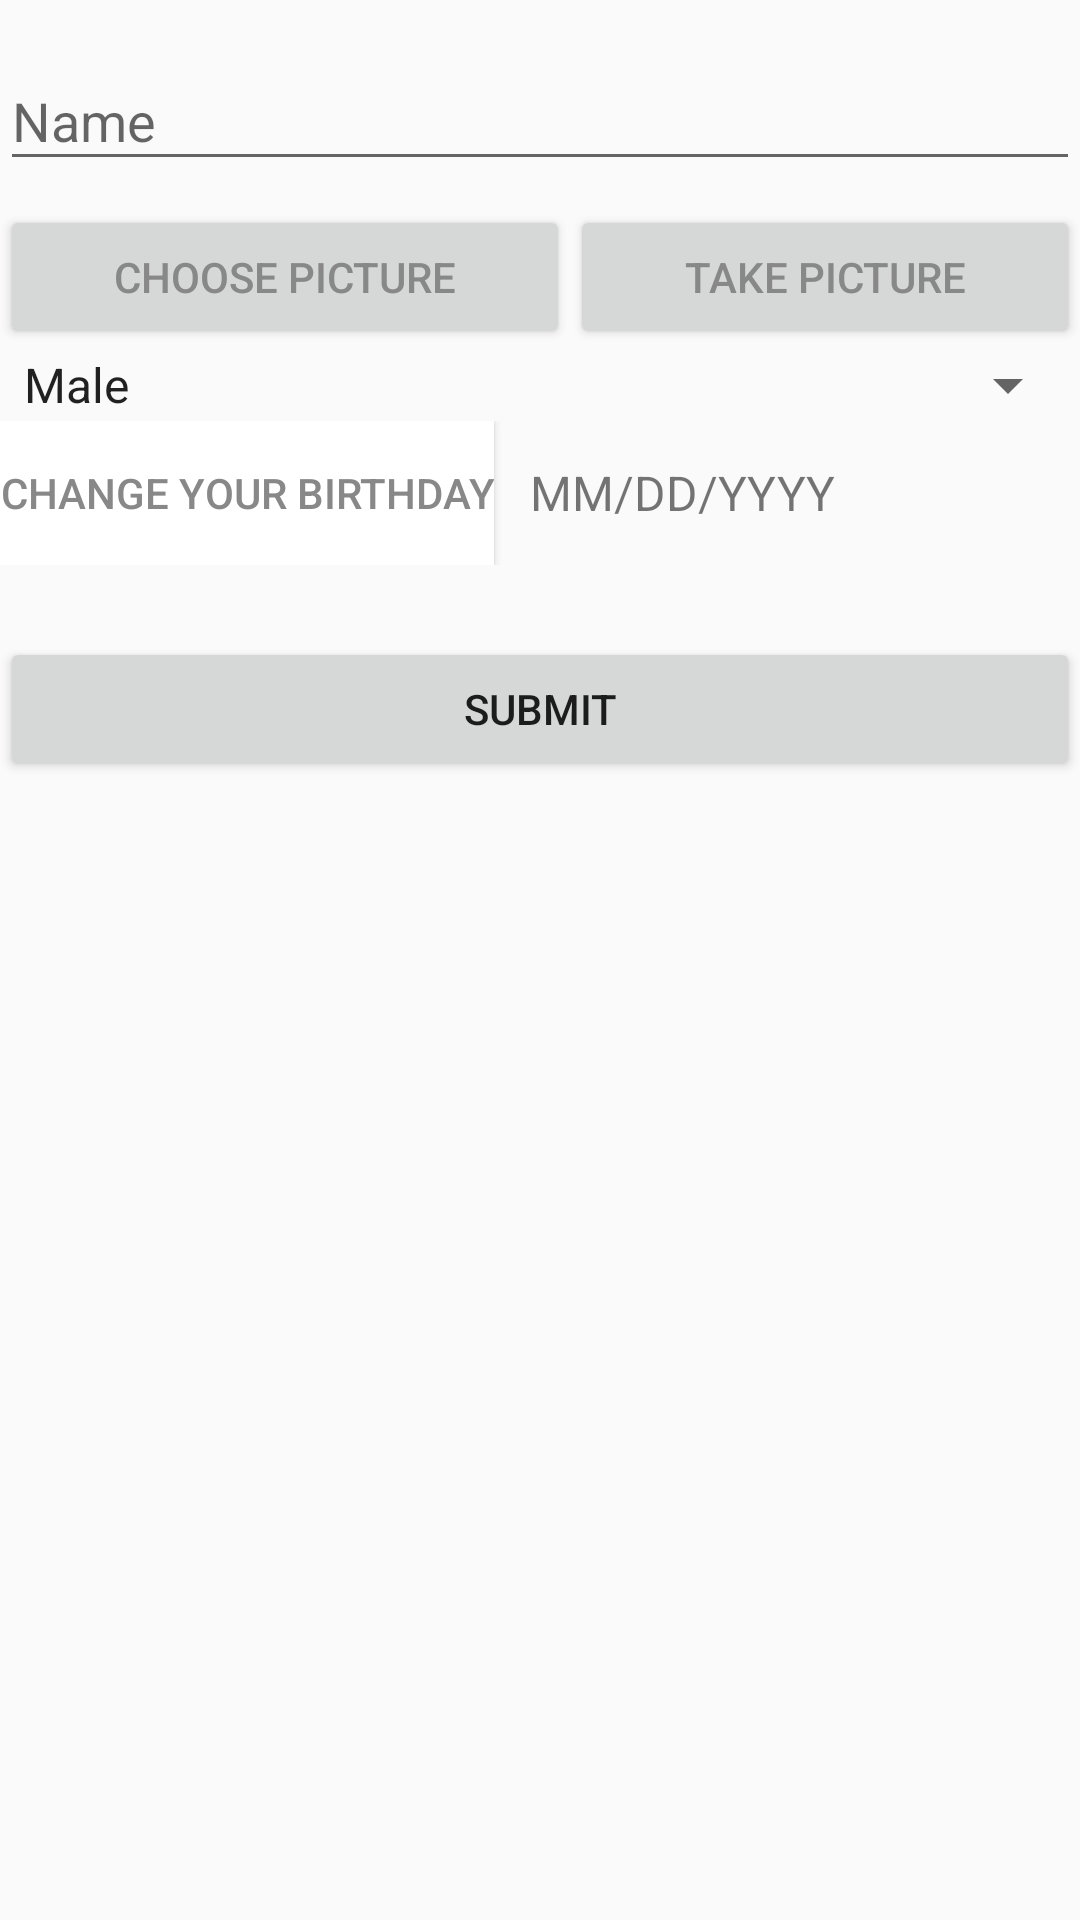

Write the Android layout XML for this screen, with the resource values it uses.
<!-- AndroidManifest.xml: application theme AppTheme -->
<!-- res/layout/fragment_change_profile.xml -->
<?xml version="1.0" encoding="utf-8"?>
<ScrollView
    xmlns:android="http://schemas.android.com/apk/res/android"
    android:layout_width="match_parent"
    android:layout_height="wrap_content">

    <LinearLayout
        xmlns:android="http://schemas.android.com/apk/res/android"
        android:layout_width="match_parent"
        android:layout_height="wrap_content"
        android:orientation="vertical"
        android:id="@+id/change_profile">

        
        <android.support.design.widget.TextInputLayout
            android:layout_width="match_parent"
            android:layout_height="wrap_content"
            android:layout_marginTop="8dp"
            android:layout_marginBottom="8dp">
            <EditText android:id="@+id/name"
                android:layout_width="match_parent"
                android:layout_height="wrap_content"
                android:inputType="textCapWords"
                android:hint="Name" />
        </android.support.design.widget.TextInputLayout>

        <ImageView
            android:layout_width="wrap_content"
            android:layout_height="wrap_content"
            android:layout_gravity="center_horizontal"
            android:id="@+id/imageView" />

        <LinearLayout
            android:layout_width="match_parent"
            android:layout_height="wrap_content"
            android:orientation="horizontal">

            <Button
                android:id="@+id/btn_upload"
                android:layout_width="wrap_content"
                android:layout_height="wrap_content"
                android:padding="10dp"
                android:textColor="@color/jumbo"
                android:layout_weight="1"
                android:text="Choose Picture" />

            <Button
                android:id="@+id/btn_camera"
                android:layout_width="wrap_content"
                android:layout_height="wrap_content"
                android:padding="10dp"
                android:textColor="@color/jumbo"
                android:layout_weight="1"
                android:text="Take Picture" />
        </LinearLayout>

        <Spinner
            android:id="@+id/gender"
            android:layout_width="match_parent"
            android:layout_height="wrap_content"
            android:entries="@array/gender" />

        <LinearLayout
            android:layout_width="match_parent"
            android:layout_height="wrap_content"
            android:orientation="horizontal">

            
            <Button
                android:layout_width="wrap_content"
                android:layout_height="wrap_content"
                android:onClick="showDatePickerDialog"
                android:text="Change your birthday"
                android:background="@color/white"
                android:textColor="@color/jumbo"/>

            <TextView android:id="@+id/birthday"
                android:layout_width="wrap_content"
                android:layout_height="match_parent"
                android:textSize="16sp"
                android:text="@string/birthday"
                android:layout_marginLeft="12dp"
                android:gravity="center_vertical"/>

        </LinearLayout>

        
        <android.support.v7.widget.AppCompatButton
            android:id="@+id/btn_submit"
            android:layout_width="fill_parent"
            android:layout_height="wrap_content"
            android:layout_marginTop="24dp"
            android:layout_marginBottom="24dp"
            android:padding="12dp"
            android:text="Submit" />

    </LinearLayout>
</ScrollView>
<!-- resources referenced by this layout -->
<resources>
  <string-array name="gender">
          <item>Male</item>
          <item>Female</item>
          <item>Other</item>
      </string-array>
  <color name="jumbo">#888888</color>
  <color name="white">#FFFFFF</color>
  <string name="birthday">MM/DD/YYYY</string>
  <style name="AppTheme" parent="Theme.AppCompat.Light.DarkActionBar">
          
          <item name="colorPrimary">@color/colorPrimary</item>
          <item name="colorPrimaryDark">@color/colorPrimaryDark</item>
          <item name="colorAccent">@color/colorAccent</item>
      </style>
  <color name="colorPrimary">#3F51B5</color>
  <color name="colorPrimaryDark">#303F9F</color>
  <color name="colorAccent">#FF4081</color>
</resources>
